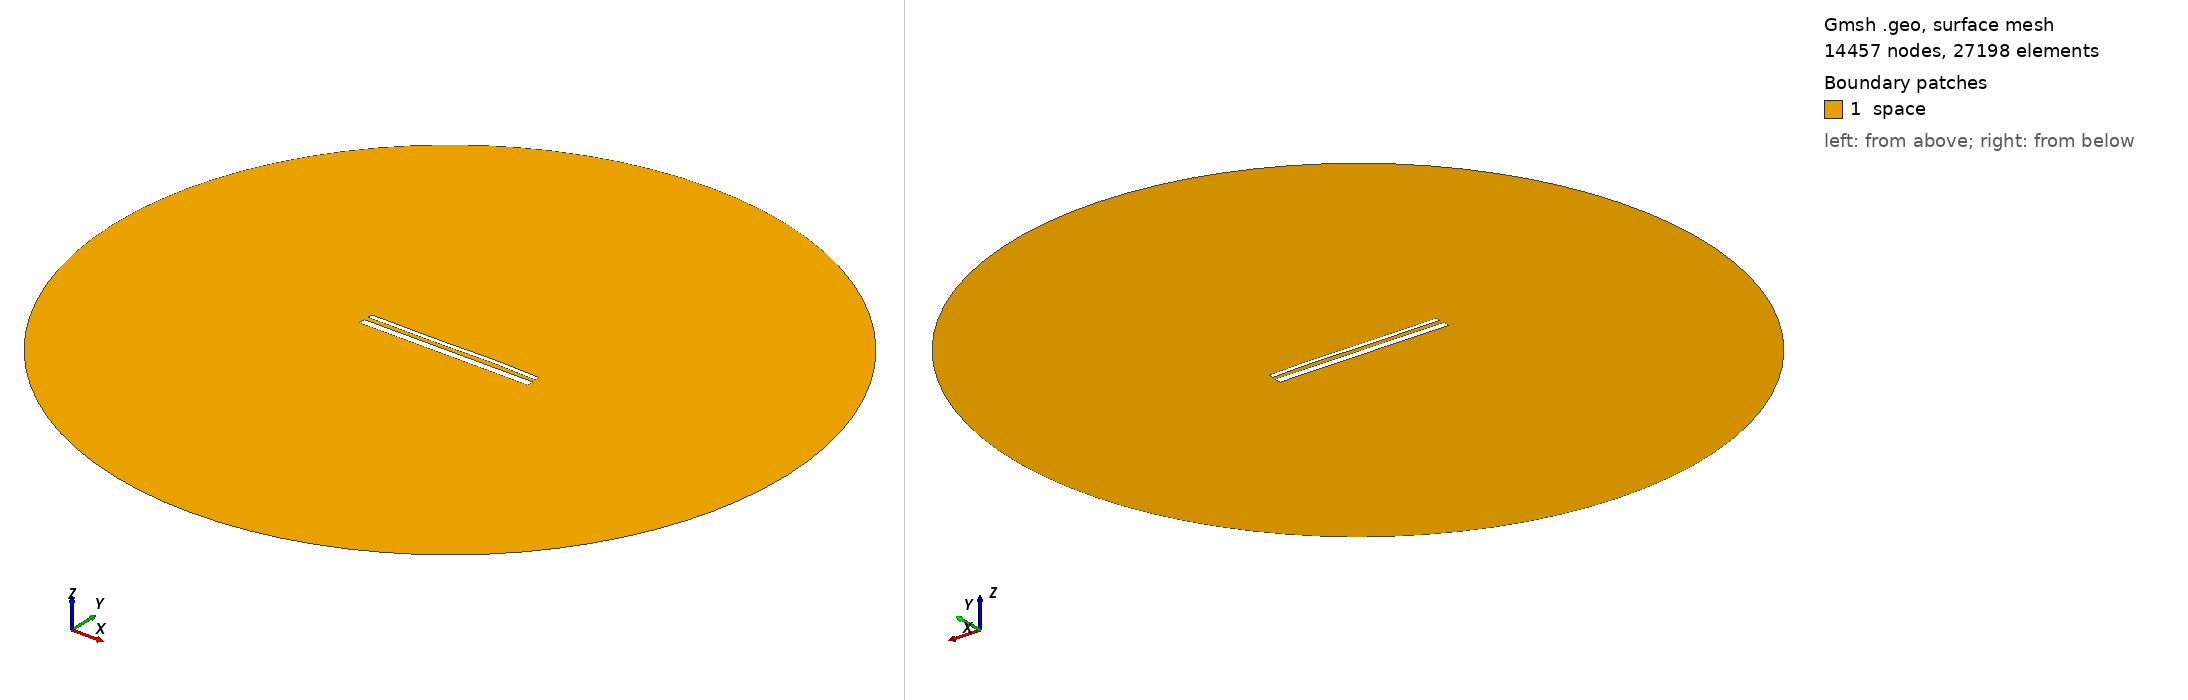

Gmsh geometry script, surface-meshed: 14457 nodes, 27198 surface elements. Boundary patches (legend numbers): 1 space. Left view from above one corner, right view from below the opposite corner. Legend entries are the model's physical surfaces. The drawing asked Gmsh for element sizes between 1% and 20% of the model's largest extent; the script's own settings can give other sizes.

=== 15329.geo (drawn) ===
//---------------------------------------
// Geometry kernel
//---------------------------------------

SetFactory("OpenCASCADE");



//---------------------------------------
// Parameters of the geometry
//---------------------------------------

// Overetch of the upper plate
overetch = 0.5;

// Distance between the plates
distance = 2.5;

// Discretization over the x axis (for the deformation)
nx = 50; 

// Length of the plate
L = 100 - overetch; 

// Number of modes
n = 4; 

// 1st mode coefficient
coeff(1) = 0.0;
beta(1) = 0.596864 * 3.1415926535 / L;

// 2nd mode coefficient
coeff(2) = 0.07499999999999998;
beta(2) = 1.49418 * 3.1415926535 / L;

// 3rd mode coefficient
coeff(3) = -0.15;
beta(3) = 2.50025 * 3.1415926535 / L;

// 4th mode coefficient
coeff(4) = 0.07499999999999998;
beta(4) = 3.49999 * 3.1415926535 / L;



//---------------------------------------
// Upper plate (deformed rectangle)
//---------------------------------------

// Coordiantes of the upper plate
xmin = -50;
xmax = 50 - overetch;

// Height of the upper plate
yheight = 4 - 2 * overetch;

// Indexes of the points
UpperID[] = {};
LowerID[] = {};
LeftID[] = {};
RightID[] = {};

// Point index
p = 1;

// Horizontal edges
For i In {1:nx}
    x = xmin + (i-1)*(xmax - xmin)/(nx-1);

    y_bottom = distance / 2 + overetch;
    For j In {1:n}
        C = (Cosh(beta(j)*L) + Cos(beta(j)*L)) / (Sinh(beta(j)*L) + Sin(beta(j)*L));
        y_bottom  = y_bottom + coeff(j) * (Cosh(beta(j)*(x+50)) - Cos(beta(j)*(x+50)) - C * (Sinh(beta(j)*(x+50)) - Sin(beta(j)*(x+50))));
    EndFor

    y_top = y_bottom + yheight;

    Point(p) = {x, y_top, 0, 1.0};
    UpperID[i] = p;
    p = p + 1;

    Point(p) = {x, y_bottom, 0, 1.0};
    LowerID[i] = p;
    p = p + 1;
EndFor

// Create point lists
UpperPts[] = {}; LowerPts[] = {};
For i In {1:nx}
  UpperPts[] += {UpperID[i]};
  LowerPts[] += {LowerID[i]};
EndFor

// Build splines
Spline(1) = {UpperPts[]};
Spline(2) = {LowerPts[]};
Line(3) = {LowerPts[nx-1], UpperPts[nx-1]};
Line(4) = {LowerPts[0], UpperPts[0]};

// Build the plane surface
Curve Loop(1) = {2, 3, -1, -4};
Plane Surface(1) = {1};



//---------------------------------------
// Lower plate (rectangle)
//---------------------------------------

// Vertices
Point(1001) = {-50, -1, 0, 1.0};
Point(1002) = { 50, -1, 0, 1.0};
Point(1003) = { 50,  -5, 0, 1.0};
Point(1004) = {-50,  -5, 0, 1.0};

// Edges
Line(5) = {1001, 1002};
Line(6) = {1002, 1003};
Line(7) = {1003, 1004};
Line(8) = {1004, 1001};

// Plane surface
Line Loop(2) = {5, 6, 7, 8};
Plane Surface(2) = {2}; 



//---------------------------------------
// Outer (fictious) boundary
//---------------------------------------

// Points
Point(1005) = {0, 0, 0};       // Center
Point(1006) = {200, 0, 0};     // Start point
Point(1007) = {0, 200, 0};     // 90 degrees
Point(1008) = {-200, 0, 0};    // 180 degrees
Point(1009) = {0, -200, 0};    // 270 degrees

// Circle arcs (each needs start, center, end)
Circle(9) = {1006, 1005, 1007};
Circle(10) = {1007, 1005, 1008};
Circle(11) = {1008, 1005, 1009};
Circle(12) = {1009, 1005, 1006};

// Plane surface for the entire domain
Curve Loop(3) = {9, 10, 11, 12};
Surface(3) = {3};

// Subtract the plates from the whole domain to obtain the actual domain where we want to solve the equations
BooleanDifference{ Surface{3}; Delete; }{ Surface{1}; Surface{2}; Delete; }




//---------------------------------------
// Transfinite Lines/Curves
//---------------------------------------

// Set the number of points on the boundaries
r = 7;

// Plates
Transfinite Curve {1, 2} = 50*r Using Progression 1;
Transfinite Curve {3, 4} = 2*r Using Progression 1;
Transfinite Line {5, 7} = 50*r Using Progression 1;
Transfinite Line {6, 8} = 2*r Using Progression 1;

// Outer boundary
Transfinite Line {9, 10, 11, 12} = 20 Using Progression 1;



//---------------------------------------
// Physical groups
//---------------------------------------                

// Physical curves (boundaries)
Physical Line("force_segment", 10) = {2};
Physical Line("upper_plate", 11) = {1, 3, 4};
Physical Line("lower_plate", 12) = {5, 6, 7, 8};
Physical Line("boundary", 20) = {9, 10, 11, 12};

// Physical Surfaces
Physical Surface("space", 30) = {3};



//---------------------------------------
// 6. Generate the Mesh
//---------------------------------------

// 2D mesh generation
Mesh 2;
